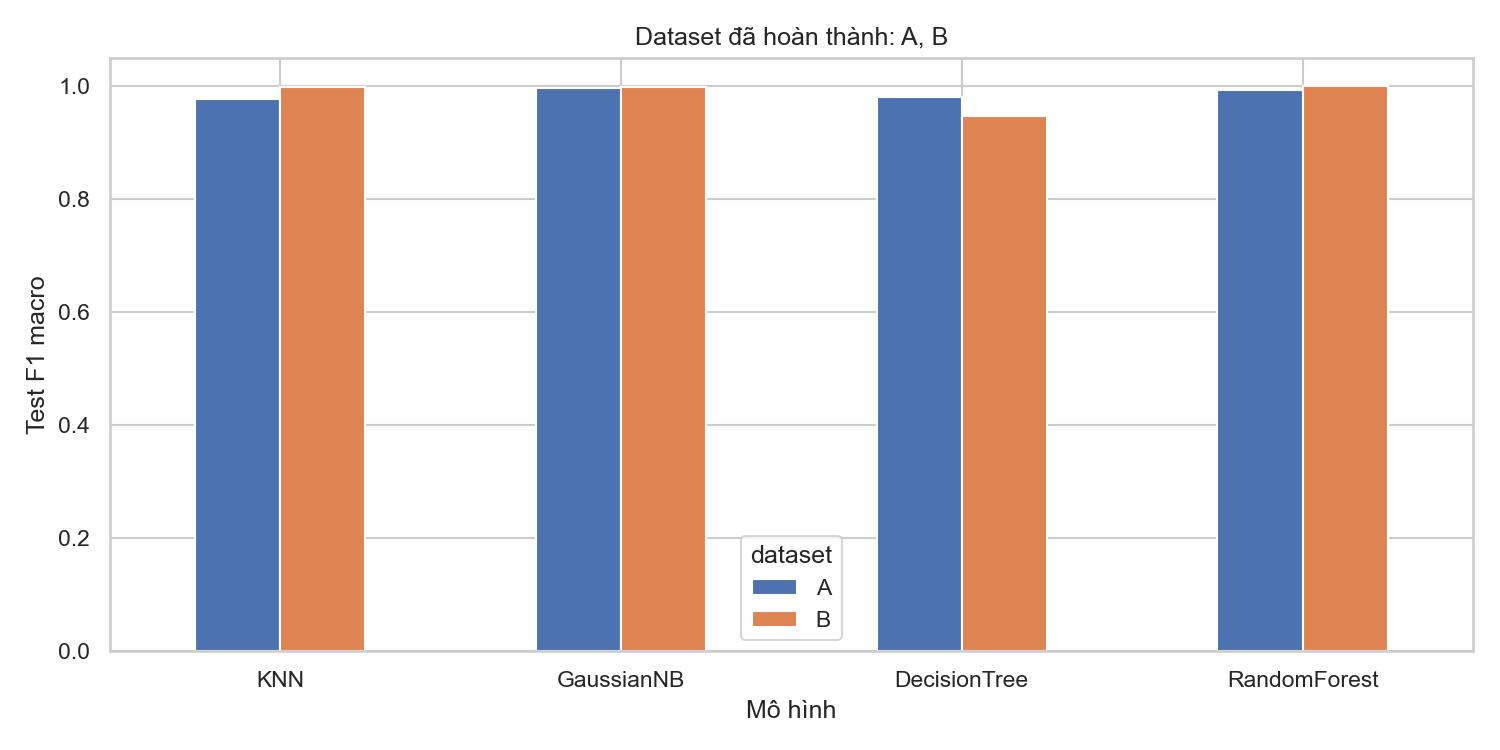

Data behind this chart, as committed beside it:
model, vai_tro, train_f1_macro, train_f1_sd, cv_accuracy, cv_accuracy_sd, cv_f1_macro, cv_f1_sd, best_params, candidates, gap, test_accuracy, test_f1_macro, test_precision_macro, test_recall_macro, dataset, so_mau, so_lop, run_dir, chenh_cv_so_voi_nb, chenh_test_so_voi_nb
KNN, Mô hình chính, 1.0, 0.0, 0.9835, 0.001136, 0.9837, 0.001113, {'knn__metric': 'manhattan', 'knn__n_nei…, 162, 0.01634, 0.9773, 0.9771, 0.9784, 0.9773, A, 2200, 22, outputs\crop_a_02, -1.006, -1.83
GaussianNB, Baseline, 0.9947, 0.001145, 0.9938, 0.004545, 0.9937, 0.004513, {'model__var_smoothing': 1e-11}, 3, 0.001024, 0.9955, 0.9954, 0.9959, 0.9955, A, 2200, 22, outputs\crop_a_02, 0.0, 0.0
DecisionTree, So sánh, 1.0, 0.0, 0.9875, 0.006865, 0.9875, 0.006862, {'max_depth': None, 'min_samples_leaf': …, 6, 0.01252, 0.9795, 0.9794, 0.9806, 0.9795, A, 2200, 22, outputs\crop_a_02, -0.6231, -1.602
RandomForest, So sánh, 0.9982, 0.0005653, 0.9943, 0.005082, 0.9943, 0.005076, {'max_depth': 10, 'min_samples_leaf': 1}, 4, 0.003878, 0.9932, 0.9932, 0.9935, 0.9932, A, 2200, 22, outputs\crop_a_02, 0.05608, -0.2266
KNN, Mô hình chính, 0.996, 0.001415, 0.9963, 0.0033, 0.9957, 0.004619, {'knn__metric': 'euclidean', 'knn__n_nei…, 162, 0.0003844, 0.9971, 0.9976, 0.9975, 0.9978, B, 1693, 19, outputs\crop_b_02, -0.374, 0.0
GaussianNB, Baseline, 0.9994, 0.0003026, 0.9993, 0.001476, 0.9994, 0.001207, {'model__var_smoothing': 1e-11}, 3, -1.7903666198471058e-06, 0.9971, 0.9976, 0.9975, 0.9978, B, 1693, 19, outputs\crop_b_02, 0.0, 0.0
DecisionTree, So sánh, 1.0, 0.0, 0.9911, 0.005993, 0.9842, 0.01165, {'max_depth': None, 'min_samples_leaf': …, 6, 0.01583, 0.9853, 0.9475, 0.9745, 0.9553, B, 1693, 19, outputs\crop_b_02, -1.523, -5.015
RandomForest, So sánh, 1.0, 0.0, 0.9993, 0.001476, 0.9982, 0.003645, {'max_depth': None, 'min_samples_leaf': …, 4, 0.001823, 1.0, 1.0, 1.0, 1.0, B, 1693, 19, outputs\crop_b_02, -0.1219, 0.2404
